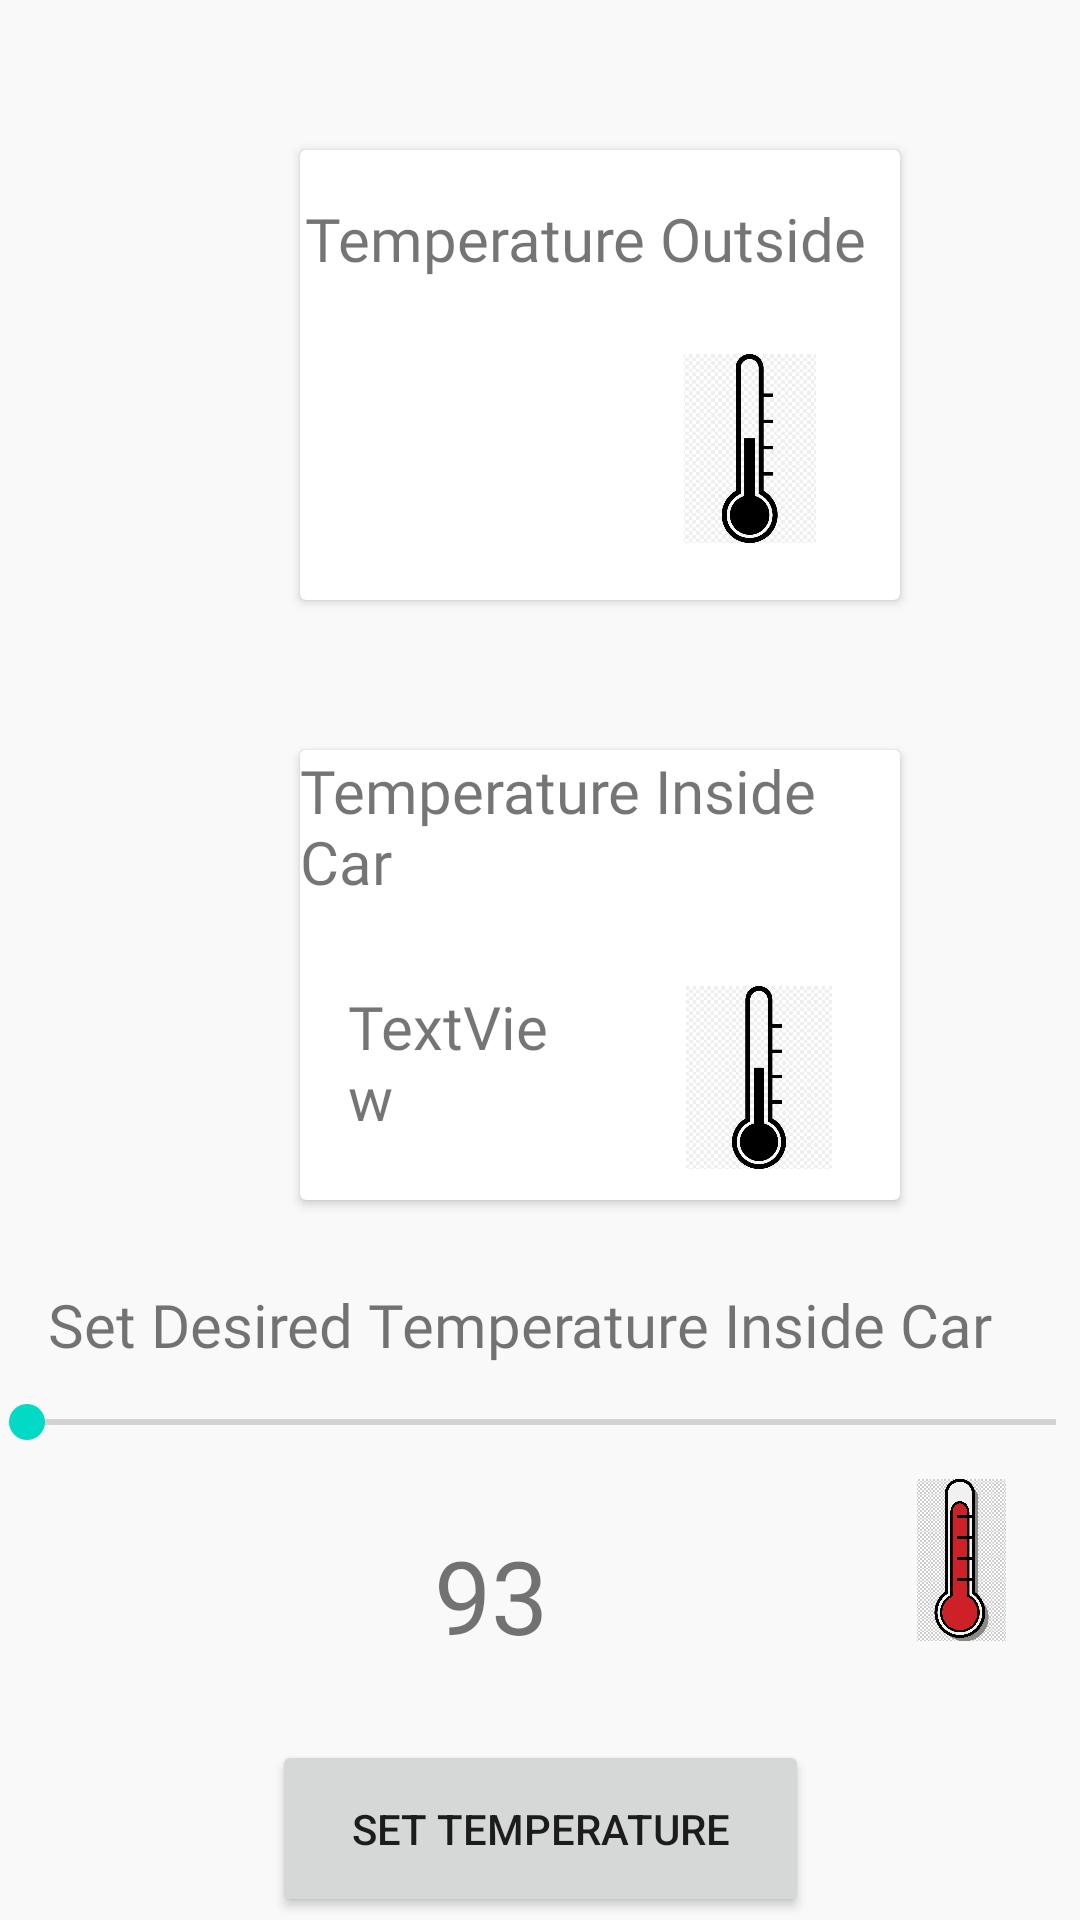

Produce the Android XML layout that renders to this screen, including the resource entries it uses.
<!-- AndroidManifest.xml: application theme Theme.FordHackathon -->
<!-- res/layout/fragment_engine_dialog.xml -->
<?xml version="1.0" encoding="utf-8"?>
<androidx.constraintlayout.widget.ConstraintLayout xmlns:android="http://schemas.android.com/apk/res/android"
    xmlns:app="http://schemas.android.com/apk/res-auto"
    xmlns:tools="http://schemas.android.com/tools"
    android:layout_width="match_parent"
    android:layout_height="match_parent"
    android:background="@color/MyLightGrey"
    tools:context=".dialogs.EngineDialog">

    <androidx.cardview.widget.CardView
        android:id="@+id/cardView"
        android:layout_width="200dp"
        android:layout_height="150dp"
        android:layout_marginStart="100dp"
        android:layout_marginTop="50dp"
        android:elevation="6dp"
        app:layout_constraintStart_toStartOf="parent"
        app:layout_constraintTop_toTopOf="parent">

        <androidx.constraintlayout.widget.ConstraintLayout
            android:layout_width="200dp"
            android:layout_height="150dp">

            <TextView
                android:id="@+id/textView2"
                android:layout_width="197dp"
                android:layout_height="32dp"
                android:layout_marginTop="16dp"
                android:fontFamily="@font/archivo_narrow_bold"
                android:text="Temperature Outside "
                android:textSize="20sp"
                app:layout_constraintEnd_toEndOf="parent"
                app:layout_constraintStart_toStartOf="parent"
                app:layout_constraintTop_toTopOf="parent" />

            <TextView
                android:id="@+id/tvTempOutsideCar"
                android:layout_width="61dp"
                android:layout_height="56dp"
                android:layout_marginStart="16dp"
                android:layout_marginTop="24dp"
                android:fontFamily="@font/archivo_narrow_bold"
                android:textSize="20sp"
                app:layout_constraintStart_toStartOf="parent"
                app:layout_constraintTop_toBottomOf="@+id/textView2" />

            <ImageView
                android:id="@+id/ivOutside"
                android:layout_width="44dp"
                android:layout_height="63dp"
                android:layout_marginTop="20dp"
                android:layout_marginEnd="28dp"
                android:scaleType="centerCrop"
                android:src="@drawable/neutralthermometer"
                app:layout_constraintEnd_toEndOf="parent"
                app:layout_constraintTop_toBottomOf="@+id/textView2" />

        </androidx.constraintlayout.widget.ConstraintLayout>
    </androidx.cardview.widget.CardView>

    <SeekBar
        android:id="@+id/SeekBarTemp"
        android:layout_width="375dp"
        android:layout_height="22dp"
        android:layout_marginTop="8dp"
        app:layout_constraintEnd_toEndOf="parent"
        app:layout_constraintStart_toStartOf="parent"
        app:layout_constraintTop_toBottomOf="@+id/textView7" />

    <androidx.cardview.widget.CardView
        android:id="@+id/cardView2"
        android:layout_width="200dp"
        android:layout_height="150dp"
        android:layout_marginStart="100dp"
        android:layout_marginTop="250dp"
        android:elevation="6dp"
        app:layout_constraintStart_toStartOf="parent"
        app:layout_constraintTop_toTopOf="parent">


        <androidx.constraintlayout.widget.ConstraintLayout
            android:layout_width="200dp"
            android:layout_height="150dp"
            app:layout_constraintStart_toStartOf="parent"
            tools:layout_editor_absoluteY="226dp">

            <TextView
                android:id="@+id/textView3"
                android:layout_width="wrap_content"
                android:layout_height="wrap_content"
                android:fontFamily="@font/archivo_narrow_bold"
                android:text="Temperature Inside Car"
                android:textSize="20sp"
                app:layout_constraintEnd_toEndOf="parent"
                app:layout_constraintStart_toStartOf="parent"
                app:layout_constraintTop_toTopOf="parent" />

            <TextView
                android:id="@+id/tvTempInsideCar"
                android:layout_width="68dp"
                android:layout_height="57dp"
                android:layout_marginStart="16dp"
                android:layout_marginTop="28dp"
                android:fontFamily="@font/archivo_narrow_bold"
                android:text="TextView"
                android:textSize="20sp"
                app:layout_constraintStart_toStartOf="parent"
                app:layout_constraintTop_toBottomOf="@+id/textView3" />

            <ImageView
                android:id="@+id/ivInside"
                android:layout_width="62dp"
                android:layout_height="61dp"
                android:layout_marginTop="28dp"
                android:layout_marginEnd="16dp"
                android:src="@drawable/neutralthermometer"
                app:layout_constraintEnd_toEndOf="parent"
                app:layout_constraintTop_toBottomOf="@+id/textView3" />

        </androidx.constraintlayout.widget.ConstraintLayout>
    </androidx.cardview.widget.CardView>

    <TextView
        android:id="@+id/textView7"
        android:layout_width="wrap_content"
        android:layout_height="wrap_content"
        android:layout_marginStart="16dp"
        android:layout_marginTop="28dp"
        android:fontFamily="@font/archivo_narrow_bold"
        android:text="Set Desired Temperature Inside Car"
        android:textSize="20sp"
        app:layout_constraintStart_toStartOf="parent"
        app:layout_constraintTop_toBottomOf="@+id/cardView2" />

    <TextView
        android:id="@+id/tvSlidingTemp"
        android:layout_width="80dp"
        android:layout_height="51dp"
        android:layout_marginTop="24dp"
        android:fontFamily="@font/archivo_narrow_bold"
        android:text="93"
        android:textAlignment="viewStart"
        android:textSize="34sp"
        app:layout_constraintEnd_toStartOf="@+id/imageView4"
        app:layout_constraintStart_toEndOf="@+id/imageView3"
        app:layout_constraintTop_toBottomOf="@+id/SeekBarTemp" />

    <ImageView
        android:id="@+id/imageView3"
        android:layout_width="56dp"
        android:layout_height="68dp"
        android:layout_marginStart="16dp"
        android:layout_marginTop="8dp"
        android:src="@drawable/coldthermometer"
        app:layout_constraintStart_toStartOf="parent"
        app:layout_constraintTop_toBottomOf="@+id/SeekBarTemp" />

    <ImageView
        android:id="@+id/imageView4"
        android:layout_width="47dp"
        android:layout_height="54dp"
        android:layout_marginTop="8dp"
        android:layout_marginEnd="16dp"
        android:src="@drawable/hotthermometer"
        app:layout_constraintEnd_toEndOf="parent"
        app:layout_constraintTop_toBottomOf="@+id/SeekBarTemp" />

    <Button
        android:id="@+id/btnTempSubmit"
        android:layout_width="179dp"
        android:layout_height="59dp"
        android:layout_marginTop="20dp"
        android:text="Set Temperature"
        app:layout_constraintEnd_toEndOf="parent"
        app:layout_constraintStart_toStartOf="parent"
        app:layout_constraintTop_toBottomOf="@+id/tvSlidingTemp" />


</androidx.constraintlayout.widget.ConstraintLayout>
<!-- resources referenced by this layout -->
<resources>
  <color name="MyLightGrey">#f9f9f9</color>
  <!-- drawable hotthermometer: jpg bitmap (drawable-v24, 144550 bytes) -->
  <!-- drawable neutralthermometer: jpg bitmap (drawable-v24, 71061 bytes) -->
  <style name="Theme.FordHackathon" parent="Theme.MaterialComponents.DayNight.DarkActionBar">
          
          <item name="colorPrimary">@color/purple_500</item>
          <item name="colorPrimaryVariant">@color/purple_700</item>
          <item name="colorOnPrimary">@color/white</item>
          
          <item name="colorSecondary">@color/teal_200</item>
          <item name="colorSecondaryVariant">@color/teal_700</item>
          <item name="colorOnSecondary">@color/black</item>
          
          <item name="android:statusBarColor" tools:targetApi="l">?attr/colorPrimaryVariant</item>
          
      </style>
  <color name="purple_500">#FF6200EE</color>
  <color name="purple_700">#FF3700B3</color>
  <color name="white">#FFFFFFFF</color>
  <color name="teal_200">#FF03DAC5</color>
  <color name="teal_700">#FF018786</color>
  <color name="black">#FF000000</color>
</resources>
